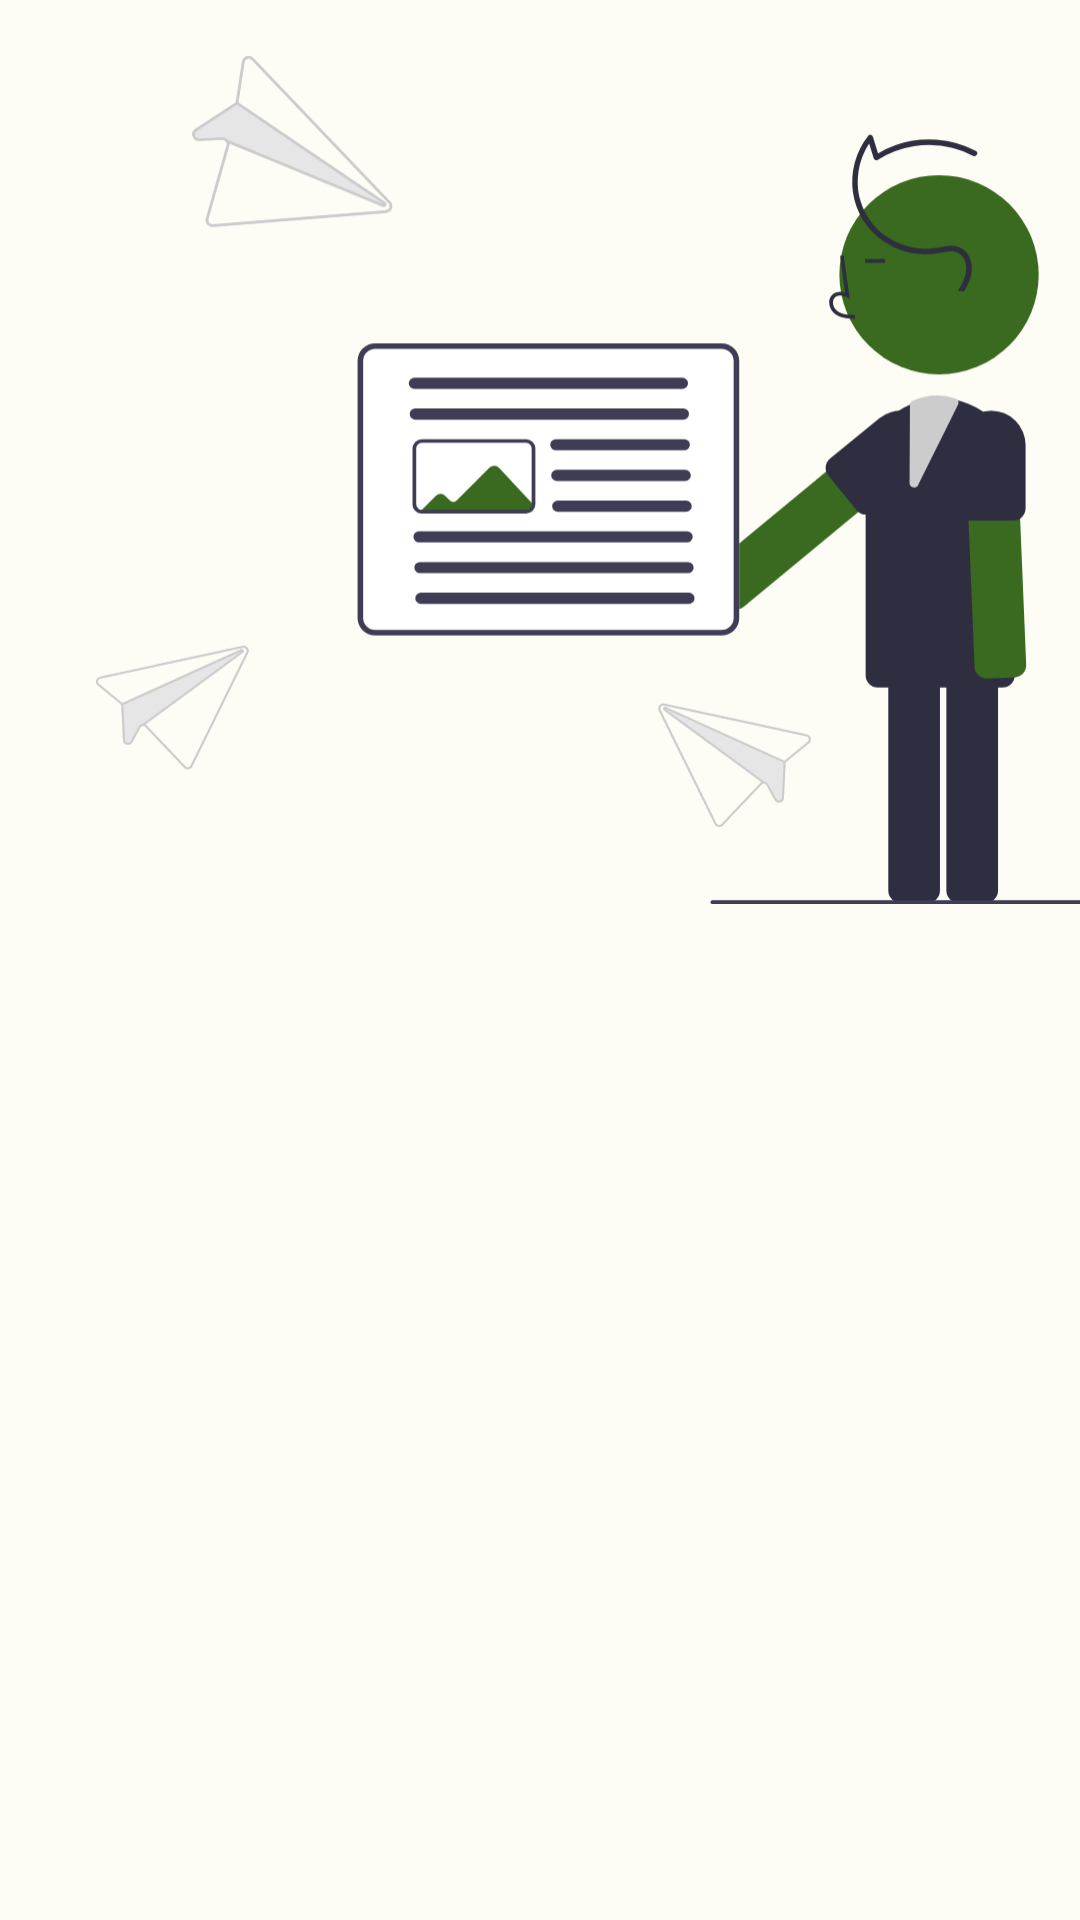

The Android layout XML behind this screen, and the referenced resources:
<!-- AndroidManifest.xml: application theme AppTheme -->
<!-- res/layout/activity_welcome.xml -->
<?xml version="1.0" encoding="utf-8"?>
<ScrollView xmlns:android="http://schemas.android.com/apk/res/android"
    xmlns:app="http://schemas.android.com/apk/res-auto"
    xmlns:tools="http://schemas.android.com/tools"
    android:layout_width="match_parent"
    android:layout_height="match_parent"
    android:fillViewport="true"
    android:scrollbars="none">

    <androidx.constraintlayout.widget.ConstraintLayout
        android:layout_width="match_parent"
        android:layout_height="wrap_content"
        android:layout_marginHorizontal="32dp"
        tools:context=".view.welcome.WelcomeActivity">

        <ImageView
            android:id="@+id/imageView"
            android:layout_width="0dp"
            android:layout_height="0dp"
            android:contentDescription="@string/illustration_welcome"
            app:layout_constraintBottom_toTopOf="@+id/guidelineHorizontal"
            app:layout_constraintEnd_toEndOf="parent"
            app:layout_constraintStart_toStartOf="parent"
            app:layout_constraintTop_toTopOf="parent"
            app:srcCompat="@drawable/undraw_news_re_6uub" />

        <TextView
            android:id="@+id/titleTextView"
            android:layout_width="0dp"
            android:layout_height="wrap_content"
            android:layout_marginTop="8dp"
            android:alpha="0"
            android:text="@string/title_welcome_page"
            android:textSize="20sp"
            android:textStyle="bold"
            app:layout_constraintEnd_toEndOf="parent"
            app:layout_constraintHorizontal_bias="0.0"
            app:layout_constraintStart_toStartOf="parent"
            app:layout_constraintTop_toTopOf="@+id/guidelineHorizontal"
            tools:alpha="100" />

        <TextView
            android:id="@+id/descTextView"
            android:layout_width="0dp"
            android:layout_height="wrap_content"
            android:layout_marginTop="8dp"
            android:alpha="0"
            android:text="@string/message_welcome_page"
            android:textSize="14sp"
            app:layout_constraintEnd_toEndOf="parent"
            app:layout_constraintHorizontal_bias="0.0"
            app:layout_constraintStart_toStartOf="parent"
            app:layout_constraintTop_toBottomOf="@+id/titleTextView"
            tools:alpha="100" />

        <Button
            android:id="@+id/loginButton"
            android:layout_width="0dp"
            android:layout_height="64dp"
            android:layout_marginTop="32dp"
            android:layout_marginEnd="16dp"
            android:alpha="0"
            android:text="@string/login"
            app:layout_constraintEnd_toStartOf="@+id/guidelineVertical"
            app:layout_constraintStart_toStartOf="parent"
            app:layout_constraintTop_toBottomOf="@+id/descTextView"
            tools:alpha="100" />

        <Button
            android:id="@+id/signupButton"
            android:layout_width="0dp"
            android:layout_height="64dp"
            android:layout_marginStart="16dp"
            android:layout_marginTop="32dp"
            android:alpha="0"
            android:text="@string/signup"
            app:layout_constraintEnd_toEndOf="parent"
            app:layout_constraintStart_toStartOf="@+id/guidelineVertical"
            app:layout_constraintTop_toBottomOf="@+id/descTextView"
            tools:alpha="100" />

        <androidx.constraintlayout.widget.Guideline
            android:id="@+id/guidelineHorizontal"
            android:layout_width="wrap_content"
            android:layout_height="64dp"
            android:layout_marginEnd="411dp"
            android:orientation="horizontal"
            app:layout_constraintEnd_toEndOf="parent"
            app:layout_constraintGuide_percent="0.5"
            app:layout_constraintStart_toStartOf="parent" />

        <androidx.constraintlayout.widget.Guideline
            android:id="@+id/guidelineVertical"
            android:layout_width="wrap_content"
            android:layout_height="64dp"
            android:layout_marginStart="411dp"
            android:layout_marginEnd="822dp"
            android:orientation="vertical"
            app:layout_constraintEnd_toEndOf="parent"
            app:layout_constraintGuide_percent="0.5"
            app:layout_constraintStart_toStartOf="parent" />
    </androidx.constraintlayout.widget.ConstraintLayout>
</ScrollView>
<!-- resources referenced by this layout -->
<resources>
  <string name="illustration_welcome">Illustration Welcome</string>
  <string name="login">Log In</string>
  <string name="message_welcome_page">In this app, you can easily upload your daily stories or anything you want to share. Enjoy sharing your stories with other users!</string>
  <string name="signup">Sign Up</string>
  <string name="title_welcome_page">Welcome to the Story App!</string>
  <color name="md_theme_light_primary">#396A1F</color>
  <color name="md_theme_light_onPrimary">#FFFFFF</color>
  <color name="md_theme_light_primaryContainer">#B9F396</color>
  <color name="md_theme_light_onPrimaryContainer">#082100</color>
  <color name="md_theme_light_secondary">#55624C</color>
  <color name="md_theme_light_onSecondary">#FFFFFF</color>
  <color name="md_theme_light_secondaryContainer">#D9E7CB</color>
  <color name="md_theme_light_onSecondaryContainer">#131F0D</color>
  <color name="md_theme_light_tertiary">#386666</color>
  <color name="md_theme_light_onTertiary">#FFFFFF</color>
  <color name="md_theme_light_tertiaryContainer">#BBEBEB</color>
  <color name="md_theme_light_onTertiaryContainer">#002020</color>
  <color name="md_theme_light_error">#BA1A1A</color>
  <color name="md_theme_light_errorContainer">#FFDAD6</color>
  <color name="md_theme_light_onError">#FFFFFF</color>
  <color name="md_theme_light_onErrorContainer">#410002</color>
  <color name="md_theme_light_background">#FDFDF5</color>
  <color name="md_theme_light_onBackground">#1A1C18</color>
  <color name="md_theme_light_surface">#FDFDF5</color>
  <color name="md_theme_light_onSurface">#1A1C18</color>
  <color name="md_theme_light_surfaceVariant">#E0E4D6</color>
  <color name="md_theme_light_onSurfaceVariant">#43483E</color>
  <color name="md_theme_light_outline">#74796D</color>
  <color name="md_theme_light_inverseOnSurface">#F1F1EA</color>
  <color name="md_theme_light_inverseSurface">#2F312D</color>
  <color name="md_theme_light_inversePrimary">#9DD67D</color>
</resources>
